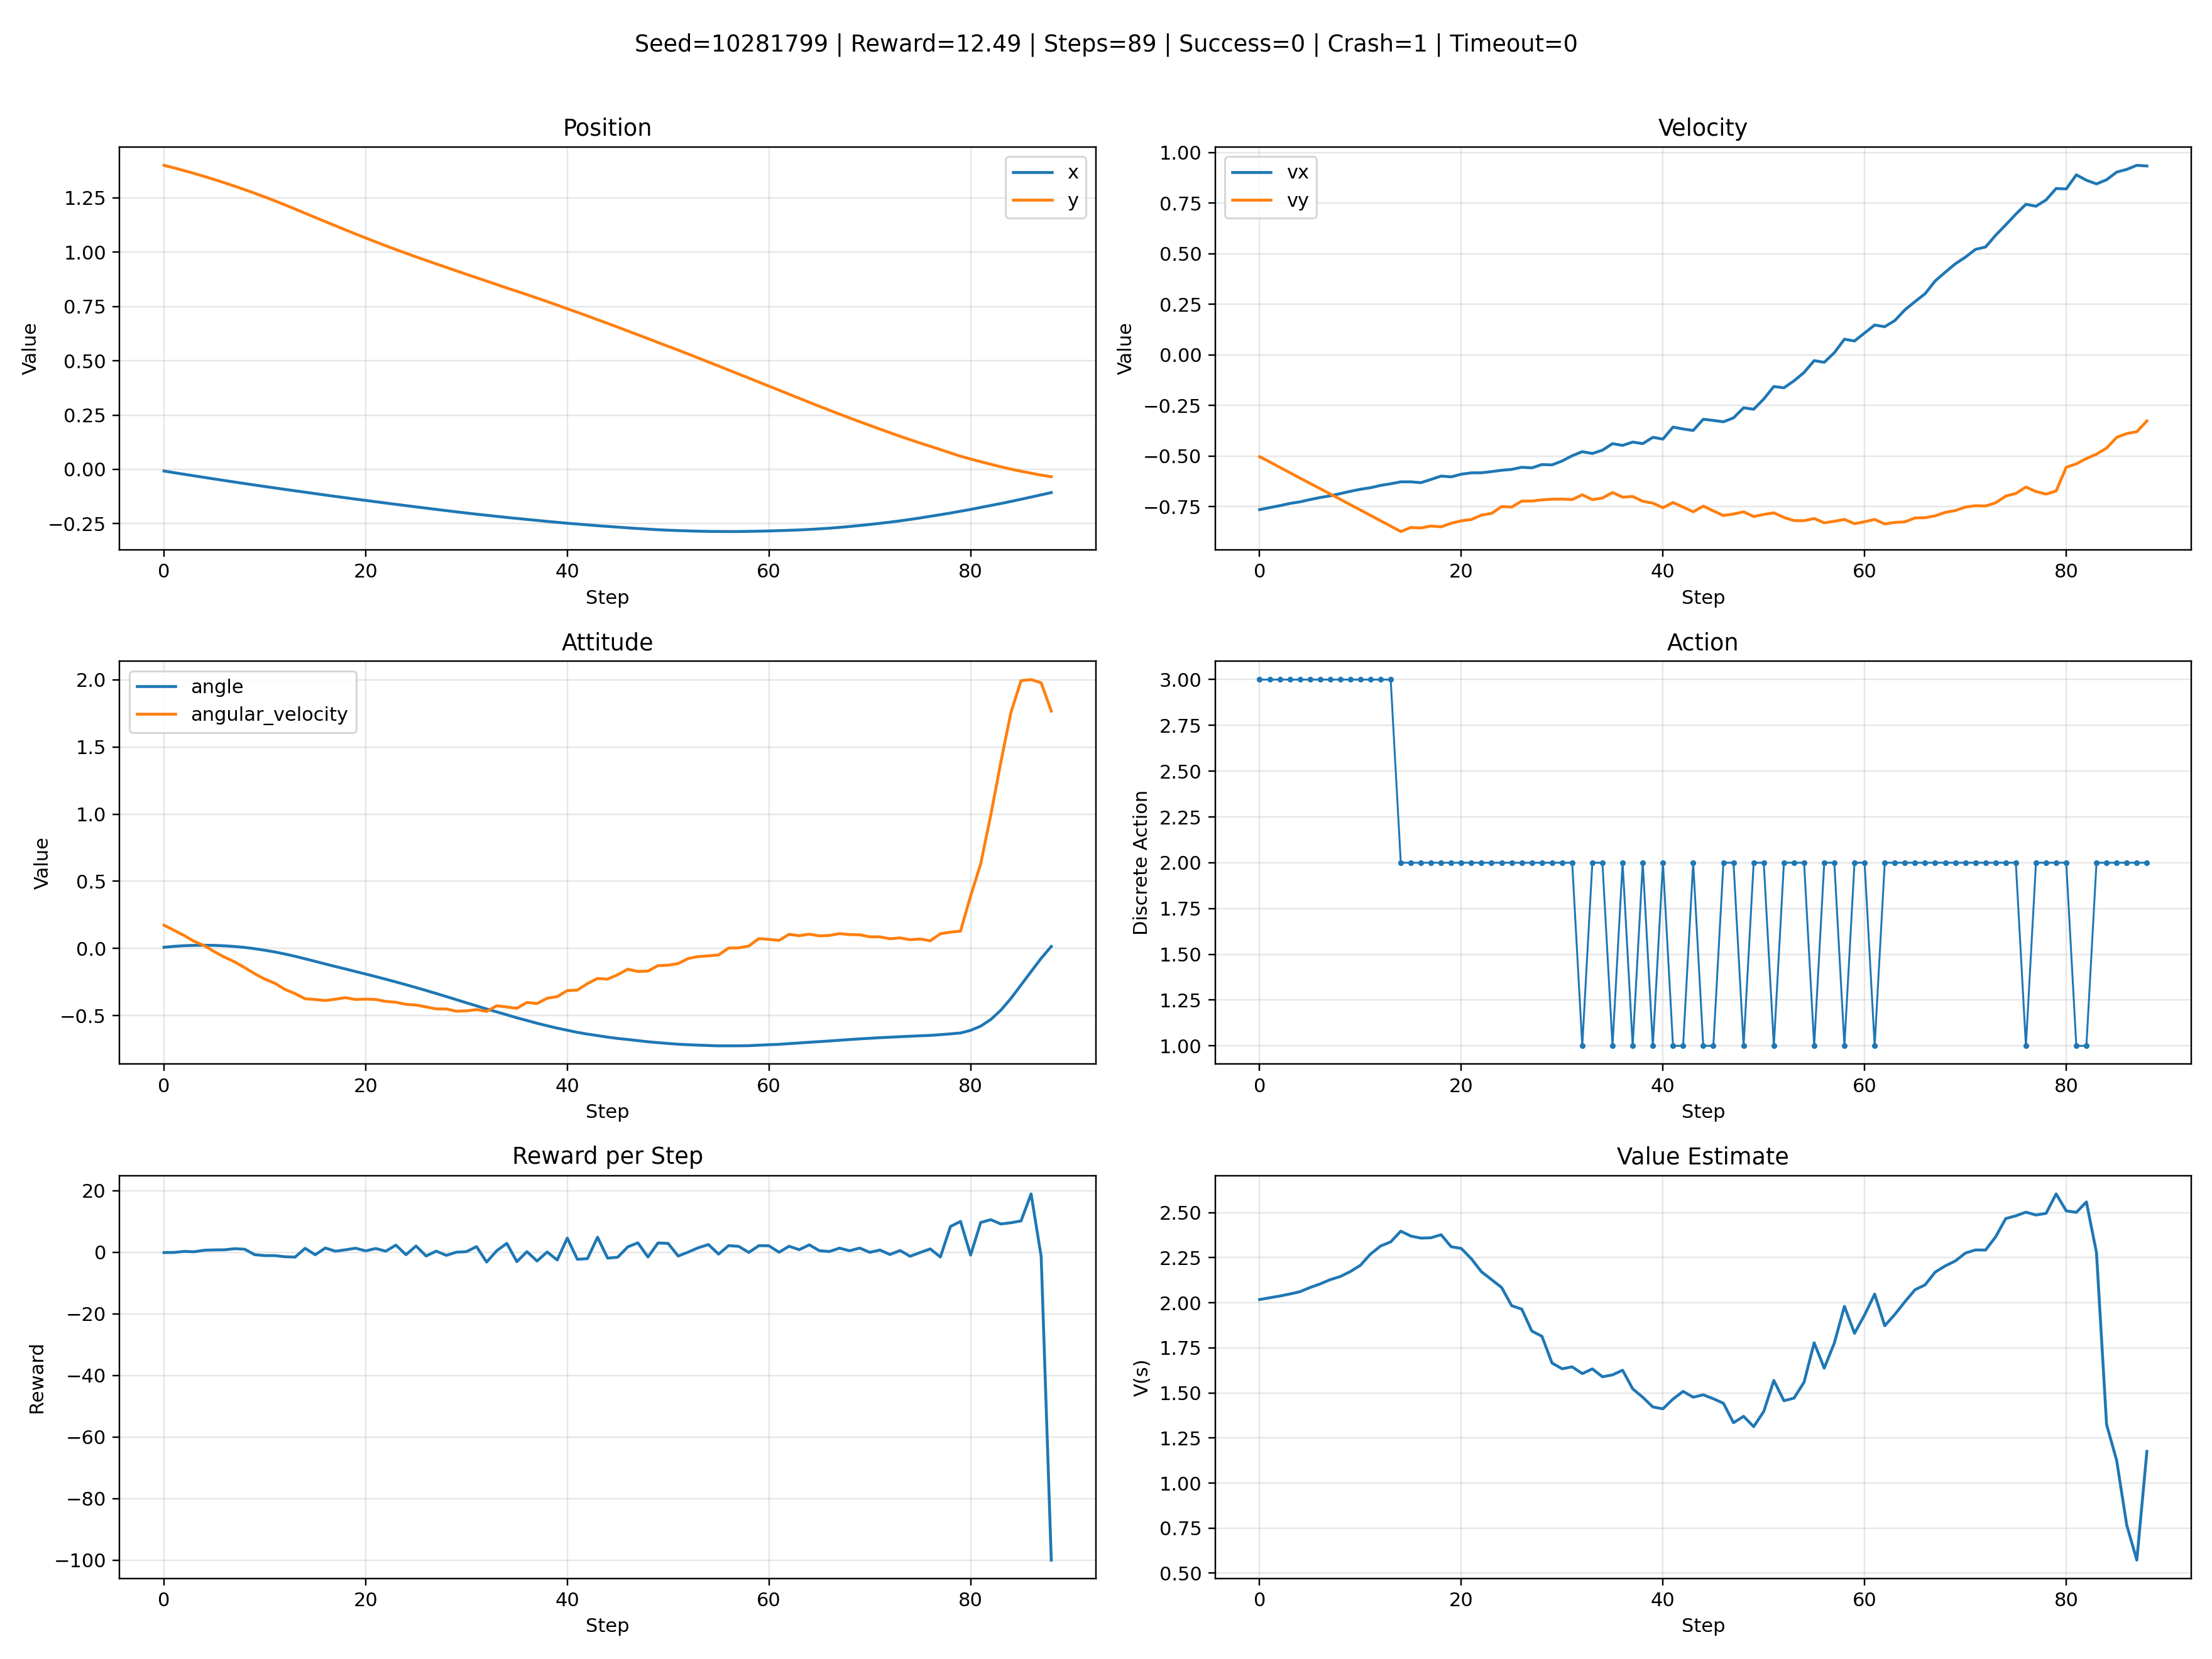

The file beside this chart, header and first rows:
step, x, y, vx, vy, angle, angular_velocity, left_leg, right_leg, action, action_text, value, reward, success, crash, timeout
0, -0.00755, 1.4, -0.7648, -0.5033, 0.008756, 0.1732, 0.0, 0.0, 3, right_engine, 2.018, -0.1101, 0, 0, 0
1, -0.01503, 1.388, -0.7547, -0.5286, 0.01551, 0.135, 0.0, 0.0, 3, right_engine, 2.028, -0.07797, 0, 0, 0
2, -0.02243, 1.375, -0.7451, -0.5557, 0.02032, 0.09625, 0.0, 0.0, 3, right_engine, 2.037, 0.2598, 0, 0, 0
3, -0.02975, 1.362, -0.7342, -0.582, 0.02295, 0.05256, 0.0, 0.0, 3, right_engine, 2.049, 0.1427, 0, 0, 0
4, -0.037, 1.348, -0.7263, -0.6087, 0.02399, 0.02084, 0.0, 0.0, 3, right_engine, 2.061, 0.6409, 0, 0, 0
5, -0.04416, 1.334, -0.7151, -0.6348, 0.02278, -0.02424, 0.0, 0.0, 3, right_engine, 2.085, 0.7502, 0, 0, 0
6, -0.05125, 1.319, -0.7049, -0.6609, 0.01952, -0.06508, 0.0, 0.0, 3, right_engine, 2.105, 0.7806, 0, 0, 0
7, -0.05826, 1.304, -0.6963, -0.6873, 0.01453, -0.09977, 0.0, 0.0, 3, right_engine, 2.128, 1.137, 0, 0, 0
8, -0.06519, 1.288, -0.6856, -0.7135, 0.007409, -0.1425, 0.0, 0.0, 3, right_engine, 2.146, 0.9685, 0, 0, 0
9, -0.07202, 1.271, -0.6741, -0.7402, -0.002016, -0.1885, 0.0, 0.0, 3, right_engine, 2.173, -0.8088, 0, 0, 0
10, -0.07878, 1.254, -0.6641, -0.7668, -0.01344, -0.2285, 0.0, 0.0, 3, right_engine, 2.208, -1.111, 0, 0, 0
11, -0.08547, 1.236, -0.6564, -0.7932, -0.0264, -0.2591, 0.0, 0.0, 3, right_engine, 2.27, -1.11, 0, 0, 0
12, -0.09208, 1.218, -0.6449, -0.8198, -0.04165, -0.3052, 0.0, 0.0, 3, right_engine, 2.315, -1.482, 0, 0, 0
13, -0.09862, 1.199, -0.637, -0.8463, -0.05848, -0.3365, 0.0, 0.0, 3, right_engine, 2.338, -1.588, 0, 0, 0
14, -0.1051, 1.179, -0.6273, -0.873, -0.07722, -0.3749, 0.0, 0.0, 2, main_engine, 2.397, 1.273, 0, 0, 0
15, -0.1115, 1.16, -0.6273, -0.8529, -0.09623, -0.3802, 0.0, 0.0, 2, main_engine, 2.37, -0.835, 0, 0, 0
16, -0.1181, 1.141, -0.6315, -0.8554, -0.1156, -0.3877, 0.0, 0.0, 2, main_engine, 2.359, 1.366, 0, 0, 0
17, -0.1244, 1.122, -0.6154, -0.8456, -0.1345, -0.3782, 0.0, 0.0, 2, main_engine, 2.361, 0.3301, 0, 0, 0
18, -0.1306, 1.102, -0.5989, -0.8496, -0.1528, -0.3666, 0.0, 0.0, 2, main_engine, 2.378, 0.7783, 0, 0, 0
19, -0.1368, 1.084, -0.6027, -0.8321, -0.1719, -0.3802, 0.0, 0.0, 2, main_engine, 2.311, 1.302, 0, 0, 0
20, -0.1429, 1.065, -0.5897, -0.82, -0.1907, -0.3774, 0.0, 0.0, 2, main_engine, 2.301, 0.4352, 0, 0, 0
21, -0.1489, 1.047, -0.583, -0.8136, -0.2097, -0.3801, 0.0, 0.0, 2, main_engine, 2.244, 1.193, 0, 0, 0
22, -0.1549, 1.029, -0.5826, -0.7917, -0.2295, -0.3946, 0.0, 0.0, 2, main_engine, 2.172, 0.3432, 0, 0, 0
23, -0.1609, 1.012, -0.5767, -0.7836, -0.2495, -0.4006, 0.0, 0.0, 2, main_engine, 2.129, 2.304, 0, 0, 0
24, -0.1668, 0.995, -0.5702, -0.7495, -0.2703, -0.4163, 0.0, 0.0, 2, main_engine, 2.085, -0.8067, 0, 0, 0
25, -0.1726, 0.9782, -0.5659, -0.7521, -0.2914, -0.4216, 0.0, 0.0, 2, main_engine, 1.984, 2.015, 0, 0, 0
26, -0.1784, 0.962, -0.5553, -0.7225, -0.3131, -0.4353, 0.0, 0.0, 2, main_engine, 1.965, -1.236, 0, 0, 0
27, -0.1842, 0.9459, -0.5583, -0.7222, -0.3356, -0.4502, 0.0, 0.0, 2, main_engine, 1.843, 0.3523, 0, 0, 0
28, -0.1898, 0.9299, -0.5419, -0.7166, -0.3582, -0.4507, 0.0, 0.0, 2, main_engine, 1.814, -1.022, 0, 0, 0
29, -0.1955, 0.914, -0.5435, -0.7132, -0.3816, -0.4674, 0.0, 0.0, 2, main_engine, 1.666, 0.01145, 0, 0, 0
30, -0.201, 0.8981, -0.5243, -0.7126, -0.4048, -0.4649, 0.0, 0.0, 2, main_engine, 1.634, 0.1769, 0, 0, 0
31, -0.2062, 0.8821, -0.4983, -0.715, -0.4276, -0.4556, 0.0, 0.0, 2, main_engine, 1.645, 1.817, 0, 0, 0
32, -0.2112, 0.8667, -0.4784, -0.6914, -0.451, -0.4684, 0.0, 0.0, 1, left_engine, 1.607, -3.205, 0, 0, 0
33, -0.2162, 0.8508, -0.4872, -0.7152, -0.4724, -0.4272, 0.0, 0.0, 2, main_engine, 1.633, 0.4813, 0, 0, 0
34, -0.2211, 0.835, -0.4709, -0.7074, -0.4942, -0.436, 0.0, 0.0, 2, main_engine, 1.59, 2.865, 0, 0, 0
35, -0.2257, 0.8199, -0.4386, -0.6801, -0.5164, -0.4456, 0.0, 0.0, 1, left_engine, 1.6, -3.065, 0, 0, 0
36, -0.2304, 0.8042, -0.4473, -0.7032, -0.5365, -0.4018, 0.0, 0.0, 2, main_engine, 1.626, 0.1835, 0, 0, 0
37, -0.2348, 0.7886, -0.4308, -0.6998, -0.5571, -0.4104, 0.0, 0.0, 1, left_engine, 1.523, -2.873, 0, 0, 0
38, -0.2394, 0.7725, -0.4385, -0.7231, -0.5756, -0.3709, 0.0, 0.0, 2, main_engine, 1.476, 0.07702, 0, 0, 0
39, -0.2436, 0.7562, -0.4074, -0.7326, -0.5936, -0.3592, 0.0, 0.0, 1, left_engine, 1.422, -2.527, 0, 0, 0
40, -0.2479, 0.7393, -0.4159, -0.7553, -0.6092, -0.3139, 0.0, 0.0, 2, main_engine, 1.412, 4.576, 0, 0, 0
41, -0.2516, 0.723, -0.3568, -0.7296, -0.6248, -0.3104, 0.0, 0.0, 1, left_engine, 1.466, -2.3, 0, 0, 0
42, -0.2554, 0.7062, -0.3661, -0.752, -0.6378, -0.2615, 0.0, 0.0, 1, left_engine, 1.508, -2.096, 0, 0, 0
43, -0.2592, 0.6889, -0.3735, -0.7755, -0.649, -0.2235, 0.0, 0.0, 2, main_engine, 1.476, 4.856, 0, 0, 0
44, -0.2625, 0.6722, -0.3179, -0.7475, -0.6605, -0.2287, 0.0, 0.0, 1, left_engine, 1.49, -1.927, 0, 0, 0
45, -0.2658, 0.6549, -0.3239, -0.771, -0.6702, -0.1954, 0.0, 0.0, 1, left_engine, 1.468, -1.632, 0, 0, 0
46, -0.2691, 0.6371, -0.3306, -0.7936, -0.678, -0.155, 0.0, 0.0, 2, main_engine, 1.442, 1.735, 0, 0, 0
47, -0.2723, 0.6195, -0.3111, -0.7863, -0.6865, -0.1712, 0.0, 0.0, 2, main_engine, 1.335, 3.04, 0, 0, 0
48, -0.275, 0.6021, -0.2614, -0.7757, -0.695, -0.1683, 0.0, 0.0, 1, left_engine, 1.37, -1.561, 0, 0, 0
49, -0.2777, 0.5842, -0.2686, -0.7986, -0.7014, -0.1281, 0.0, 0.0, 2, main_engine, 1.313, 3.004, 0, 0, 0
50, -0.28, 0.5665, -0.218, -0.7887, -0.7076, -0.125, 0.0, 0.0, 2, main_engine, 1.397, 2.858, 0, 0, 0
51, -0.2816, 0.549, -0.1562, -0.7805, -0.7132, -0.1124, 0.0, 0.0, 1, left_engine, 1.569, -1.248, 0, 0, 0
52, -0.2832, 0.531, -0.1625, -0.8034, -0.717, -0.07467, 0.0, 0.0, 2, main_engine, 1.457, 0.05078, 0, 0, 0
53, -0.2845, 0.5126, -0.1281, -0.8187, -0.72, -0.06044, 0.0, 0.0, 2, main_engine, 1.471, 1.458, 0, 0, 0
54, -0.2854, 0.4942, -0.08675, -0.8193, -0.7227, -0.05524, 0.0, 0.0, 2, main_engine, 1.56, 2.486, 0, 0, 0
55, -0.2857, 0.476, -0.02822, -0.8086, -0.7252, -0.04864, 0.0, 0.0, 1, left_engine, 1.778, -0.6144, 0, 0, 0
56, -0.2861, 0.4574, -0.03659, -0.83, -0.725, 0.0028, 0.0, 0.0, 2, main_engine, 1.637, 2.133, 0, 0, 0
57, -0.286, 0.4389, 0.01084, -0.8222, -0.7248, 0.004015, 0.0, 0.0, 2, main_engine, 1.777, 1.895, 0, 0, 0
58, -0.2852, 0.4206, 0.07756, -0.8133, -0.7239, 0.01805, 0.0, 0.0, 1, left_engine, 1.98, -0.08117, 0, 0, 0
59, -0.2845, 0.4018, 0.06878, -0.8342, -0.7203, 0.07326, 0.0, 0.0, 2, main_engine, 1.831, 2.128, 0, 0, 0
... 29 more rows
